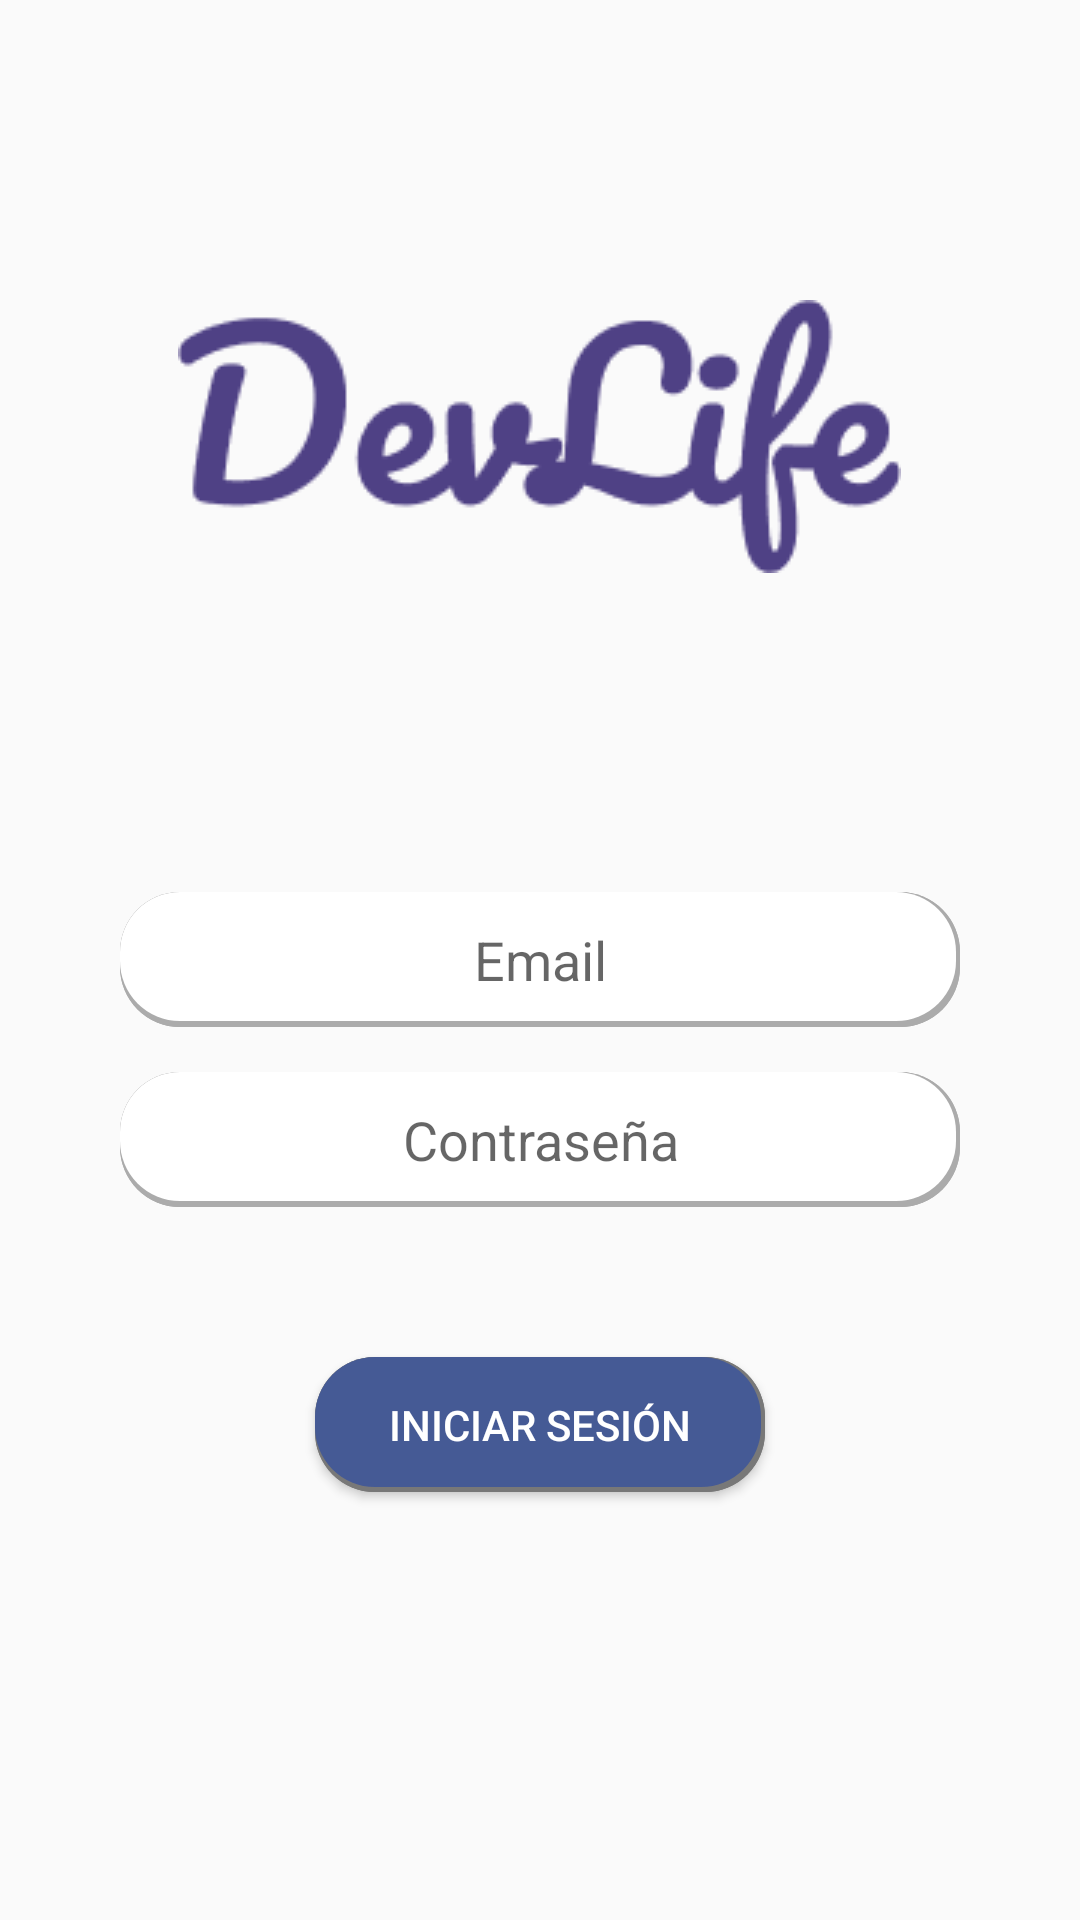

Reconstruct the res/layout file that produces this screen, plus the resources it refers to.
<!-- AndroidManifest.xml: application theme AppTheme -->
<!-- res/layout/activity_login.xml -->
<?xml version="1.0" encoding="utf-8"?>
<RelativeLayout xmlns:android="http://schemas.android.com/apk/res/android"
    xmlns:app="http://schemas.android.com/apk/res-auto"
    xmlns:tools="http://schemas.android.com/tools"
    android:id="@+id/activity_home"
    android:layout_width="fill_parent"
    android:layout_height="fill_parent"
    android:background="@drawable/img_login"
    tools:context="com.admin.proyectos.appdesarrolladores.Home">

    <ImageView
        android:id="@+id/imgLogo"
        app:srcCompat="@drawable/img_logo"
        android:layout_width="wrap_content"
        android:layout_height="wrap_content"

        android:contentDescription="@string/imgLogo"
        android:layout_marginTop="100dp"
        android:layout_centerHorizontal="true" />

    <EditText
        android:id="@+id/txtEmail"
        android:inputType="textEmailAddress"
        android:hint="@string/txtEmail"
        android:layout_width="280dp"
        android:layout_height="45dp"

        android:ems="8"
        android:textAlignment="center"

        android:background="@drawable/rounded_corner"

        android:maxLines="1"

        android:textColor="@color/colorShadow"
        android:layout_centerInParent="true" />

    <EditText
        android:id="@+id/txtPassword"
        android:inputType="textPassword"
        android:hint="@string/txtPassword"
        android:layout_width="280dp"
        android:layout_height="45dp"
        android:textColor="@color/colorShadow"

        android:ems="8"
        android:textAlignment="center"
        android:background="@drawable/rounded_corner"

        android:maxLines="1"

        android:layout_marginTop="60dp"
        android:layout_alignTop="@+id/txtEmail"
        android:layout_centerHorizontal="true" />

    <Button
        android:id="@+id/btnLogin"
        android:text="@string/btnLogin"
        android:layout_width="150dp"
        android:layout_height="45dp"
        android:textColor="#FFFFFF"
        android:background="@drawable/rounded_button"


        android:layout_marginTop="50dp"
        android:layout_below="@+id/txtPassword"
        android:layout_centerHorizontal="true" />

</RelativeLayout>
<!-- resources referenced by this layout -->
<resources>
  <color name="colorShadow">#ABABAB</color>
  <!-- drawable img_logo: png bitmap (drawable, 6391 bytes) -->
  <!-- drawable rounded_button (drawable) -->
  <?xml version="1.0" encoding="utf-8"?>
  <layer-list xmlns:android="http://schemas.android.com/apk/res/android">
      
      <item >
          <shape android:shape="rectangle">
              <solid android:color="#787878" />
              <corners android:radius="20dp"/>
          </shape>
      </item>
  
      
      <item>
          <shape android:shape="rectangle">
              <solid android:color="#787878" />
              <corners android:radius="20dp"/>
          </shape>
      </item>
  
      <item android:bottom="5px" android:right="4px">
          <shape android:shape="rectangle">
              <solid android:color="@color/colorPrimaryDark"/>
              <corners android:radius="20dp"/>
          </shape>
      </item>
  </layer-list>
  <!-- drawable rounded_corner (drawable) -->
  <?xml version="1.0" encoding="utf-8"?>
  <layer-list xmlns:android="http://schemas.android.com/apk/res/android">
      
      <item >
          <shape android:shape="rectangle">
              <solid android:color="@color/colorShadow" />
              <corners android:radius="20dp"/>
          </shape>
      </item>
  
      
      <item>
          <shape android:shape="rectangle">
              <solid android:color="@color/colorShadow" />
              <corners android:radius="20dp"/>
          </shape>
      </item>
  
      <item android:bottom="6px" android:right="4px">
          <shape android:shape="rectangle">
              <solid android:color="#FFFFFF"/>
              <corners android:radius="20dp"/>
              <padding android:bottom="2dp" />
              <padding android:top="2dp" />
              <padding android:right="5dp" />
              <padding android:left="5dp" />
          </shape>
      </item>
  
  </layer-list>
  <string name="btnLogin">Iniciar Sesión</string>
  <string name="imgLogo">Logo DevLife</string>
  <string name="txtEmail">Email</string>
  <string name="txtPassword">Contraseña</string>
  <style name="AppTheme" parent="Theme.AppCompat.DayNight.NoActionBar">
          
          <item name="colorPrimary">@color/colorPrimary</item>
          <item name="colorPrimaryDark">@color/colorPrimaryDark</item>
          <item name="colorAccent">@color/colorAccent</item>
      </style>
  <color name="colorPrimaryDark">#455a95</color>
  <color name="colorPrimary">#6cbcdc</color>
  <color name="colorAccent">#8788a9</color>
</resources>
